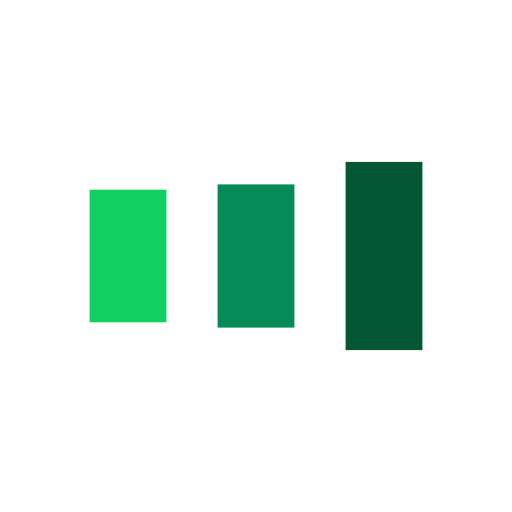
t = 0.00 s
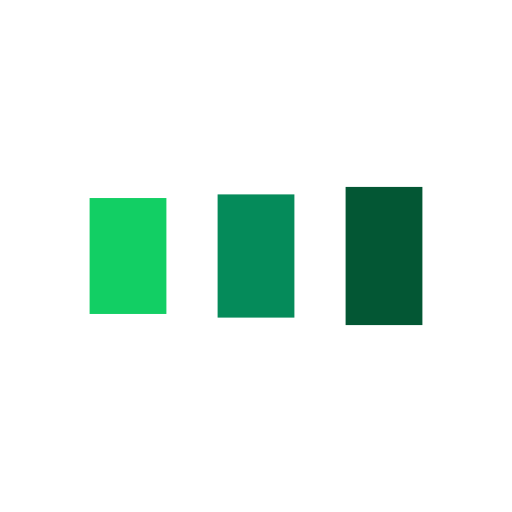
t = 0.13 s
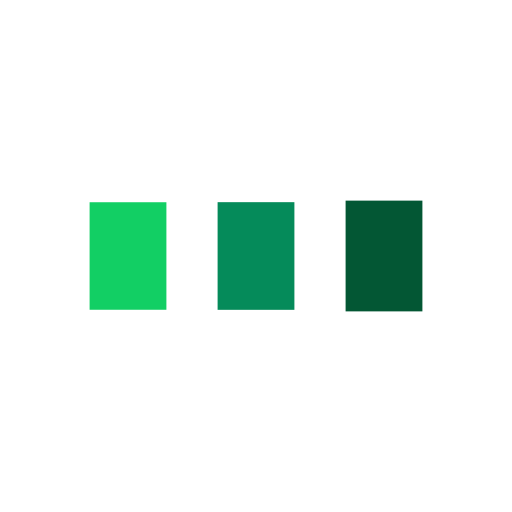
t = 0.38 s
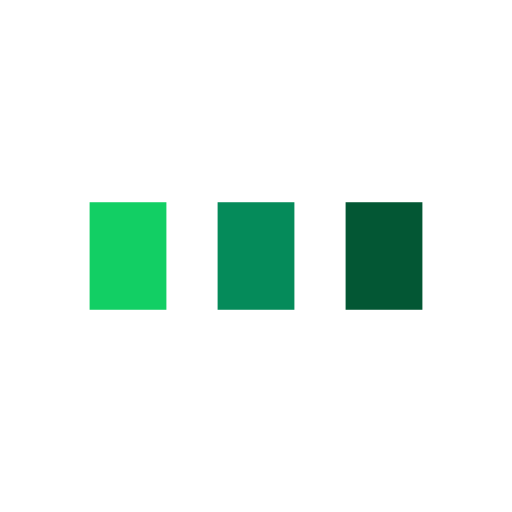
t = 0.50 s
t = 0.63 s: frame unchanged from t = 0.50 s, image omitted
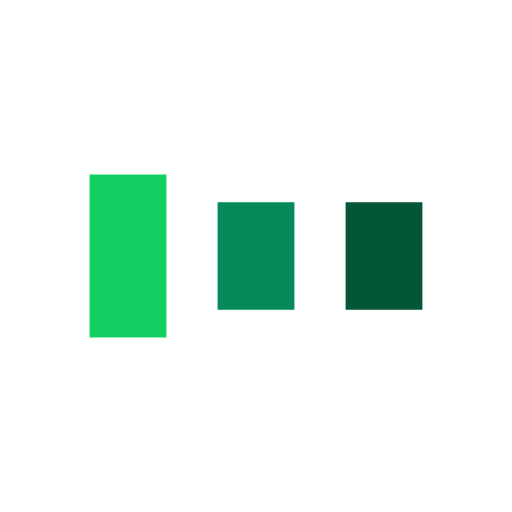
t = 0.88 s

The animated SVG that drew these frames (rendered in a browser with its animation timeline set to each time). Animation: 6 SMIL elements (animate=6); one cycle of 1.00 s, repeats indefinitely.

<?xml version="1.0" encoding="utf-8"?>
<svg xmlns="http://www.w3.org/2000/svg" xmlns:xlink="http://www.w3.org/1999/xlink" style="margin: auto; background: none; display: block; shape-rendering: auto; animation-play-state: running; animation-delay: 0s;" width="200px" height="200px" viewBox="0 0 100 100" preserveAspectRatio="xMidYMid">
<rect x="17.5" y="39.5" width="15" height="21" fill="#12cf64" style="animation-play-state: running; animation-delay: 0s;">
  <animate attributeName="y" repeatCount="indefinite" dur="1s" calcMode="spline" keyTimes="0;0.5;1" values="29;39.5;39.5" keySplines="0 0.5 0.5 1;0 0.5 0.5 1" begin="-0.2s" style="animation-play-state: running; animation-delay: 0s;"></animate>
  <animate attributeName="height" repeatCount="indefinite" dur="1s" calcMode="spline" keyTimes="0;0.5;1" values="42;21;21" keySplines="0 0.5 0.5 1;0 0.5 0.5 1" begin="-0.2s" style="animation-play-state: running; animation-delay: 0s;"></animate>
</rect>
<rect x="42.5" y="39.5" width="15" height="21" fill="#058b5a" style="animation-play-state: running; animation-delay: 0s;">
  <animate attributeName="y" repeatCount="indefinite" dur="1s" calcMode="spline" keyTimes="0;0.5;1" values="31.625;39.5;39.5" keySplines="0 0.5 0.5 1;0 0.5 0.5 1" begin="-0.1s" style="animation-play-state: running; animation-delay: 0s;"></animate>
  <animate attributeName="height" repeatCount="indefinite" dur="1s" calcMode="spline" keyTimes="0;0.5;1" values="36.75;21;21" keySplines="0 0.5 0.5 1;0 0.5 0.5 1" begin="-0.1s" style="animation-play-state: running; animation-delay: 0s;"></animate>
</rect>
<rect x="67.5" y="39.5" width="15" height="21" fill="#035734" style="animation-play-state: running; animation-delay: 0s;">
  <animate attributeName="y" repeatCount="indefinite" dur="1s" calcMode="spline" keyTimes="0;0.5;1" values="31.625;39.5;39.5" keySplines="0 0.5 0.5 1;0 0.5 0.5 1" style="animation-play-state: running; animation-delay: 0s;"></animate>
  <animate attributeName="height" repeatCount="indefinite" dur="1s" calcMode="spline" keyTimes="0;0.5;1" values="36.75;21;21" keySplines="0 0.5 0.5 1;0 0.5 0.5 1" style="animation-play-state: running; animation-delay: 0s;"></animate>
</rect>
<!-- [ldio] generated by https://loading.io/ --></svg>